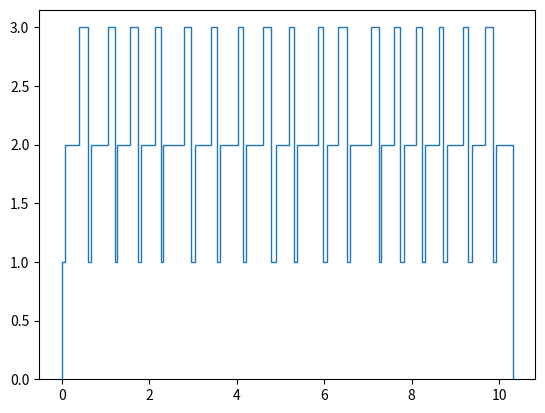

Write the Python code that produced this figure.
import numpy as np
import matplotlib.pyplot as plt
from collections import deque


tMax = 10

s = 1
t = 0

sxt = deque()
sxt.append([t, s])

ts1 = 0
ts2 = 0
ts3 = 0

RTT = deque()
curRTT = 0

while t < tMax:
    if s == 1:
        dt = 0.05 + np.random.rand() * 0.05
        ts1 = ts1 + dt
        curRTT = curRTT + dt
        ns = 2
    if s == 2:
        dt = 0.25 + np.random.rand() * 0.25
        ts2 = ts2 + dt
        curRTT = curRTT + dt
        ns = 3
    if s == 3:
        dt = 0.1 + np.random.rand() * 0.1
        ts3 = ts3 + dt
        curRTT = curRTT + dt
        RTT.append(curRTT)
        curRTT = 0
        ns = 1
    
    t = t + dt
    s = ns
    sxt.append([t, s])
    
#print(sxt)
sxtA = np.array(list(sxt))

plt.stairs(sxtA[0:-1,1], sxtA[:,0])
plt.show()

print("Prob. Task 1: ", ts1 / t)
print("Prob. Task 2: ", ts2 / t)
print("Prob. Task 3: ", ts3 / t)
print("Average time between two executions of the same task: ", np.mean(list(RTT)))